Run: headless pygame with SDL's dummy video driver; simulated clock (each Clock.tick advances the game by its frame time, no real sleeping); random seed 0; keys injected as events and as key.get_pressed() state; no mouse input.
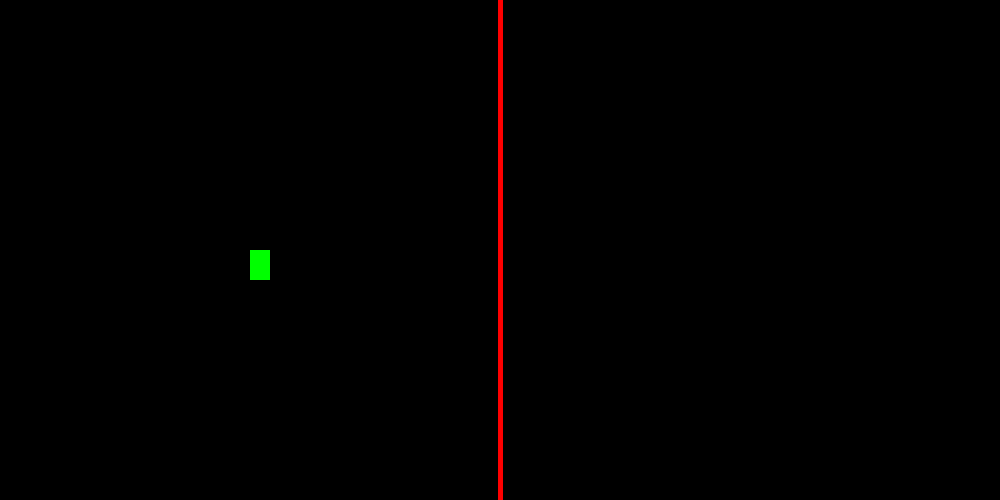
Frame 1 of 4 · flips 1–60 · no input
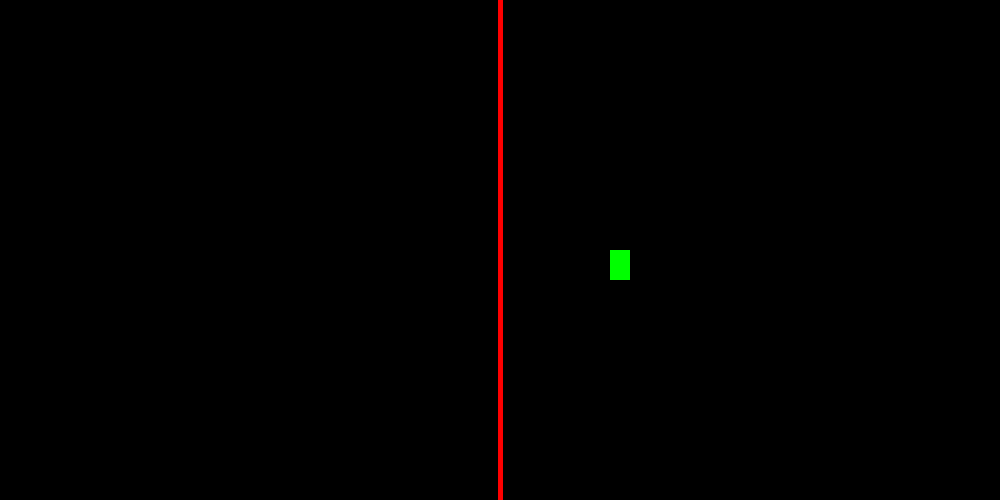
Frame 2 of 4 · flips 61–180 · tapped SPACE, RETURN · held RIGHT (→), D
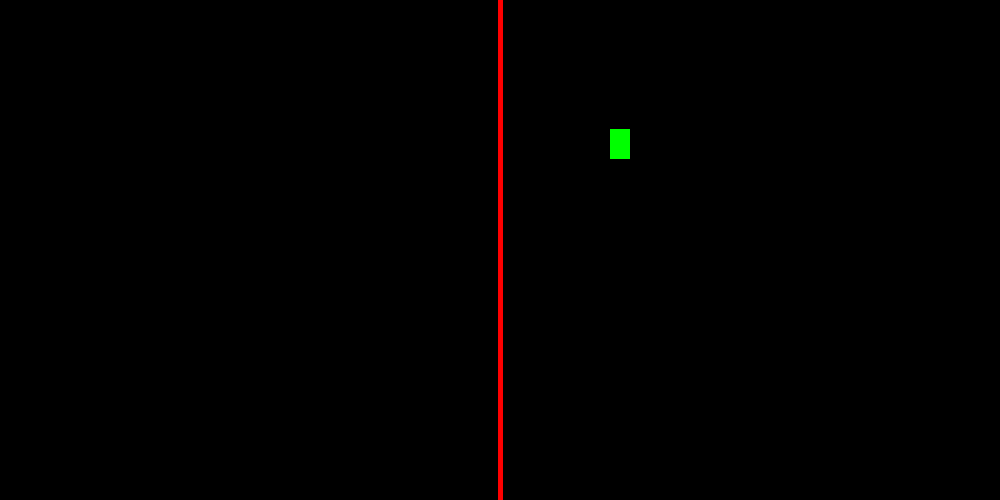
Frame 3 of 4 · flips 181–300 · held DOWN (↓), S
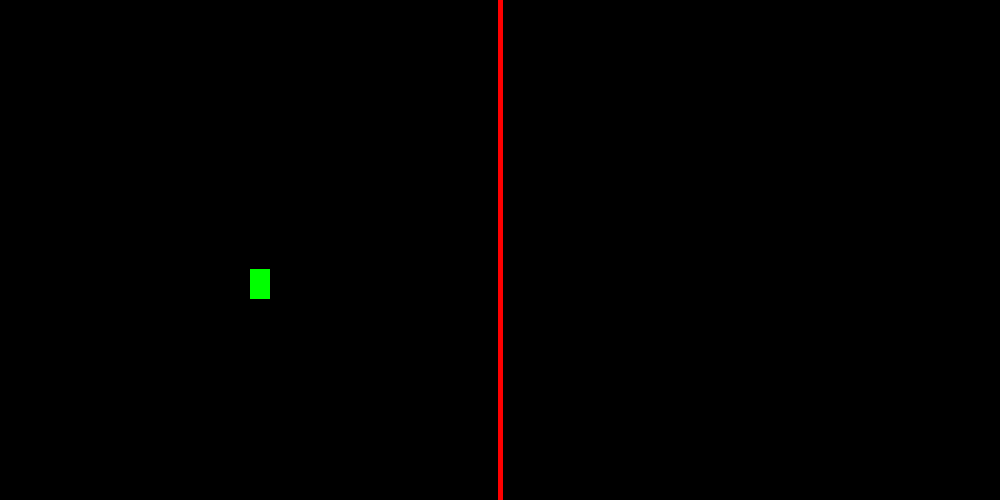
Frame 4 of 4 · flips 301–420 · held LEFT (←), A, UP (↑), W

The pygame program that drew these frames:

import sys
import pygame

# Initialize the game
pygame.init()

# Define parameters for rectangle
x=250
y=250
width=20
height=30
velocity = 3

# Define parameters for Line
start_pos_x = 500
start_pos_y = 0
end_pos_x = 500
end_pos_y = 500
linewidth = 5

jump_count = 10
# Start the main game loop
while True:
    # Create a game window of width * height
    game_window = pygame.display.set_mode((1000,500))
    # print(game_window)

    # Game Window header
    pygame.display.set_caption(" First Game ")

    # To quit game on clicking close 'x' sign
    for event in pygame.event.get():
        # print(event.type)
        if event.type == pygame.QUIT:
            print("Inside....")
            sys.exit()

    # Configuring the movement of the object on screen
    keys = pygame.key.get_pressed()
    width_screen = (pygame.display.get_window_size()[0])
    height_screen = (pygame.display.get_window_size()[1])

    if keys[pygame.K_LEFT]:
        print(x)
        if x > 0:
            x = x - velocity
        else:
            x = width_screen
            x = x - velocity
        #start_pos_x = start_pos_x + velocity
    if keys[pygame.K_RIGHT]:
        print(x)
        if x < (width_screen-20):
            x = x + velocity
        else:
            x = 0
            x = x + velocity
        #start_pos_x = start_pos_x - velocity
    if keys[pygame.K_UP]:
        print(y)
        if y > 0:
            y = y - velocity
        else:
            y = height_screen
            y = y - velocity
        #end_pos_y = end_pos_y + velocity
    if keys[pygame.K_DOWN]:
        print(y)
        if y < (height_screen-20):
            y = y + velocity
        else:
            y = 0
            y = y + velocity
        #end_pos_y = end_pos_y - velocity
    if keys[pygame.K_SPACE]:    #Jumping logic needs to be revised further
        if jump_count >= -10:
            negative_count = 1
            if jump_count < 0:
                negative_count = -1
            y = y - ((jump_count ** 2) * 0.5 * negative_count)
            jump_count = jump_count - 1
        else:
            jump_count = 10
    #game_window.fill((0,0,0))


    # Drawing rectangle on surface with the required parameters
    pygame.draw.rect(game_window,(0,255,0),(x,y,width,height))

    # Drawing Line on surface with the required parameters
    pygame.draw.line(game_window,(255,0,0),(start_pos_x,start_pos_y),(end_pos_x,end_pos_y),linewidth)

    # Refresh the surface display : IMP
    pygame.display.update()
